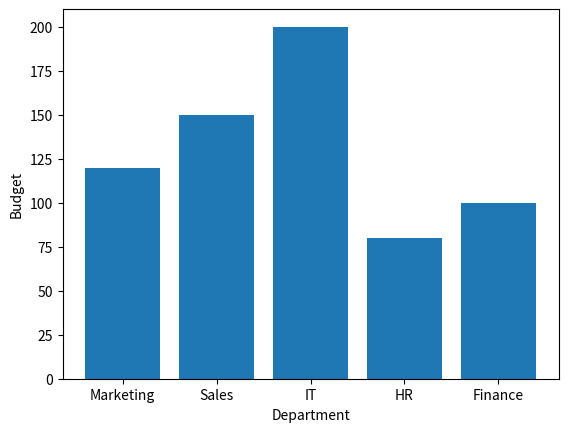

Source code (Python):
import matplotlib.pyplot as plt
import pandas as pd

data = {
    "Department": ["Marketing", "Sales", "IT", "HR", "Finance"],
    "Budget": [120,150,200,80,100]
}

df = pd.DataFrame(data=data)
print(df)

plt.bar(df['Department'],df['Budget'])
plt.xlabel("Department")
plt.ylabel("Budget")
plt.show()